Dataset: Dataset (GitHub, amruta-123/Solid-Waste-Management-Project). Classes: clean, waste.

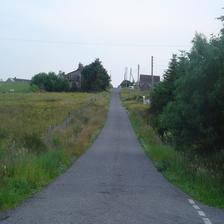
Label: clean

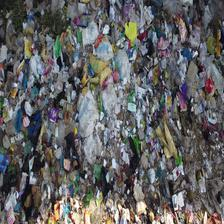
Label: waste

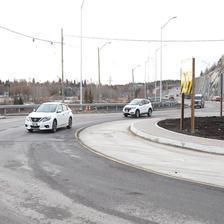
Label: clean

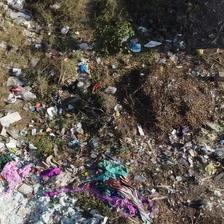
Label: waste

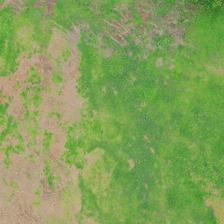
Label: clean

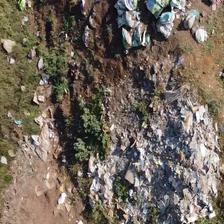
Label: waste
